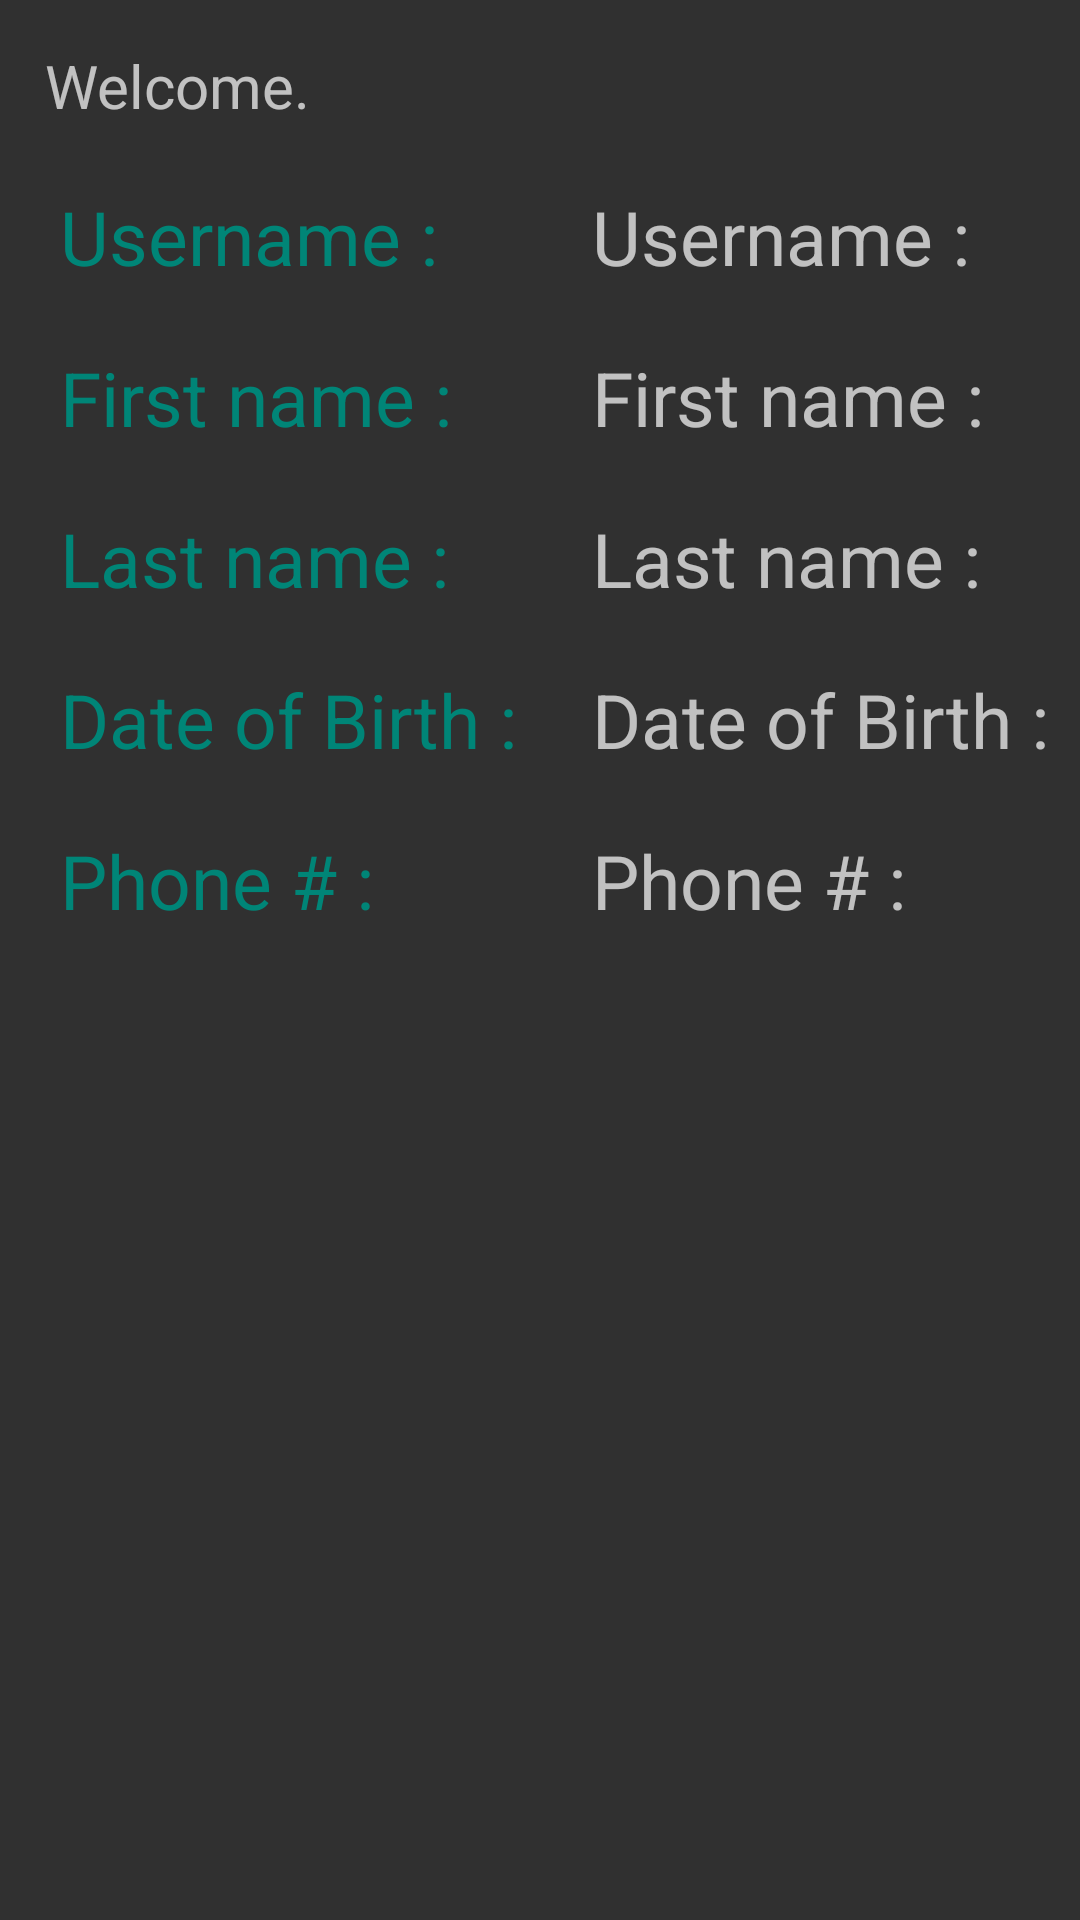

Write the Android layout XML for this screen, with the resource values it uses.
<!-- AndroidManifest.xml: application theme AppTheme -->
<!-- res/layout/activity_welcome_page.xml -->
<?xml version="1.0" encoding="utf-8"?>
<android.support.constraint.ConstraintLayout xmlns:android="http://schemas.android.com/apk/res/android"
    xmlns:app="http://schemas.android.com/apk/res-auto"
    xmlns:tools="http://schemas.android.com/tools"
    android:layout_width="match_parent"
    android:layout_height="match_parent"
    tools:context=".WelcomePage">

    <LinearLayout
        android:layout_width="match_parent"
        android:layout_height="386dp"
        android:orientation="vertical"
        tools:layout_editor_absoluteX="0dp"
        tools:layout_editor_absoluteY="0dp">

        <TextView
            android:id="@+id/welcome_tv"
            android:layout_width="match_parent"
            android:layout_height="wrap_content"
            android:layout_marginLeft="15dp"
            android:layout_marginTop="15dp"
            android:text="Welcome."
            android:textColor="@color/common_google_signin_btn_text_dark_focused"
            android:textSize="20sp" />

        <LinearLayout
            android:layout_width="match_parent"
            android:layout_height="match_parent">

            <LinearLayout
                android:layout_width="wrap_content"
                android:layout_height="324dp"
                android:layout_weight="0"
                android:orientation="vertical">

                <TextView
                    android:id="@+id/userName_tv"
                    android:layout_width="match_parent"
                    android:layout_height="wrap_content"
                    android:layout_marginLeft="20dp"
                    android:layout_marginRight="5dp"
                    android:layout_marginTop="20dp"
                    android:text="Username :"
                    android:textColor="@color/colorPrimary"
                    android:textSize="25sp" />

                <TextView
                    android:id="@+id/firstName_tv"
                    android:layout_width="match_parent"
                    android:layout_height="wrap_content"
                    android:layout_marginLeft="20dp"
                    android:layout_marginRight="5dp"
                    android:layout_marginTop="20dp"
                    android:text="First name :"
                    android:textColor="@color/colorPrimary"
                    android:textSize="25sp" />

                <TextView
                    android:id="@+id/lastName_tv"
                    android:layout_width="match_parent"
                    android:layout_height="wrap_content"
                    android:layout_marginLeft="20dp"
                    android:layout_marginRight="5dp"
                    android:layout_marginTop="20dp"
                    android:text="Last name :"
                    android:textColor="@color/colorPrimary"
                    android:textSize="25sp" />

                <TextView
                    android:id="@+id/dateOfBirth_tv"
                    android:layout_width="match_parent"
                    android:layout_height="wrap_content"
                    android:layout_marginLeft="20dp"
                    android:layout_marginRight="5dp"
                    android:layout_marginTop="20dp"
                    android:text="Date of Birth :"
                    android:textColor="@color/colorPrimary"
                    android:textSize="25sp" />

                <TextView
                    android:id="@+id/phoneNumb_tv"
                    android:layout_width="match_parent"
                    android:layout_height="wrap_content"
                    android:layout_marginLeft="20dp"
                    android:layout_marginRight="5dp"
                    android:layout_marginTop="20dp"
                    android:text="Phone # :"
                    android:textColor="@color/colorPrimary"
                    android:textSize="25sp" />

            </LinearLayout>

            <LinearLayout
                android:layout_width="match_parent"
                android:layout_height="326dp"
                android:layout_weight="0"
                android:orientation="vertical">

                <TextView
                    android:id="@+id/userName_tv2"
                    android:layout_width="match_parent"
                    android:layout_height="wrap_content"
                    android:layout_marginLeft="20dp"
                    android:layout_marginRight="5dp"
                    android:layout_marginTop="20dp"
                    android:text="Username :"
                    android:textColor="@color/common_google_signin_btn_text_dark_focused"
                    android:textSize="25sp" />

                <TextView
                    android:id="@+id/firstName_tv2"
                    android:layout_width="match_parent"
                    android:layout_height="wrap_content"
                    android:layout_marginLeft="20dp"
                    android:layout_marginRight="5dp"
                    android:layout_marginTop="20dp"
                    android:text="First name :"
                    android:textColor="@color/common_google_signin_btn_text_dark_focused"
                    android:textSize="25sp" />

                <TextView
                    android:id="@+id/lastName_tv2"
                    android:layout_width="match_parent"
                    android:layout_height="wrap_content"
                    android:layout_marginLeft="20dp"
                    android:layout_marginRight="5dp"
                    android:layout_marginTop="20dp"
                    android:text="Last name :"
                    android:textColor="@color/common_google_signin_btn_text_dark_focused"
                    android:textSize="25sp" />

                <TextView
                    android:id="@+id/dateOfBirth_tv2"
                    android:layout_width="match_parent"
                    android:layout_height="wrap_content"
                    android:layout_marginLeft="20dp"
                    android:layout_marginRight="5dp"
                    android:layout_marginTop="20dp"
                    android:text="Date of Birth :"
                    android:textColor="@color/common_google_signin_btn_text_dark_focused"
                    android:textSize="25sp" />

                <TextView
                    android:id="@+id/phoneNumb_tv2"
                    android:layout_width="match_parent"
                    android:layout_height="wrap_content"
                    android:layout_marginLeft="20dp"
                    android:layout_marginRight="5dp"
                    android:layout_marginTop="20dp"
                    android:text="Phone # :"
                    android:textColor="@color/common_google_signin_btn_text_dark_focused"
                    android:textSize="25sp" />

            </LinearLayout>

        </LinearLayout>

    </LinearLayout>

</android.support.constraint.ConstraintLayout>
<!-- resources referenced by this layout -->
<resources>
  <color name="colorPrimary">#008577</color>
  <style name="AppTheme" parent="Theme.AppCompat">
          
          
          
          <item name="colorAccent">@color/colorAccent</item>
          <item name="android:navigationBarColor">@color/colorAccent</item>
          <item name="android:toolbarStyle">@color/colorAccent</item>
      </style>
  <color name="colorAccent">#a12150</color>
</resources>
